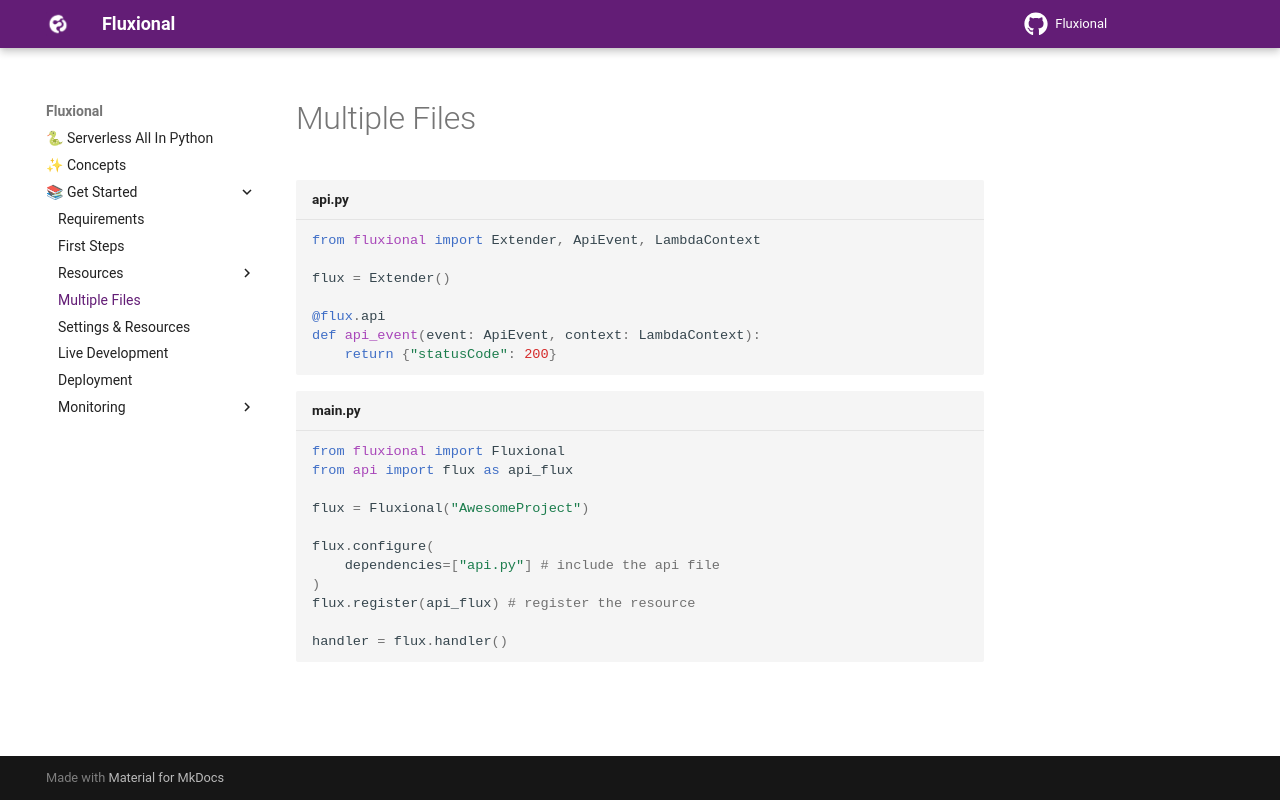

repository: fluxional-dev/fluxional · page: get_started/multiple_files/index.html · generator: mkdocs

```python title="api.py"

from fluxional import Extender, ApiEvent, LambdaContext

flux = Extender()

@flux.api
def api_event(event: ApiEvent, context: LambdaContext):
    return {"statusCode": 200}

```

```python title="main.py"

from fluxional import Fluxional
from api import flux as api_flux

flux = Fluxional("AwesomeProject")

flux.configure(
    dependencies=["api.py"] # include the api file
)
flux.register(api_flux) # register the resource

handler = flux.handler()

```
